2-way image classification set "NH_HAZE_QMDST_v1_train256" from GitHub (ppt1303/Q_MDST_DeHaze); label vocabulary: clear, haze.

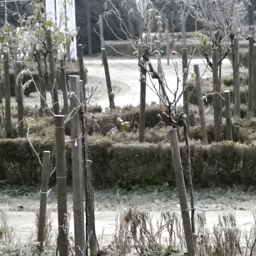
Label: clear

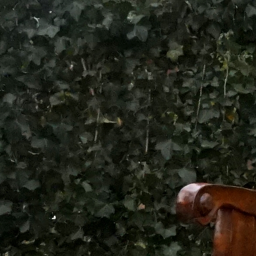
Label: clear

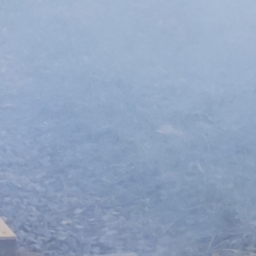
Label: haze

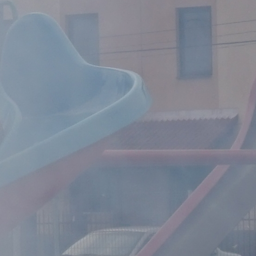
Label: haze

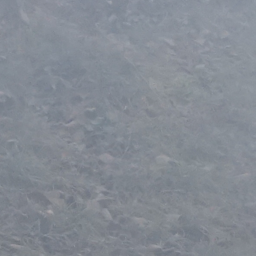
Label: haze

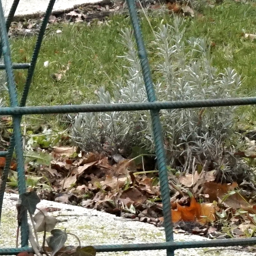
Label: clear
